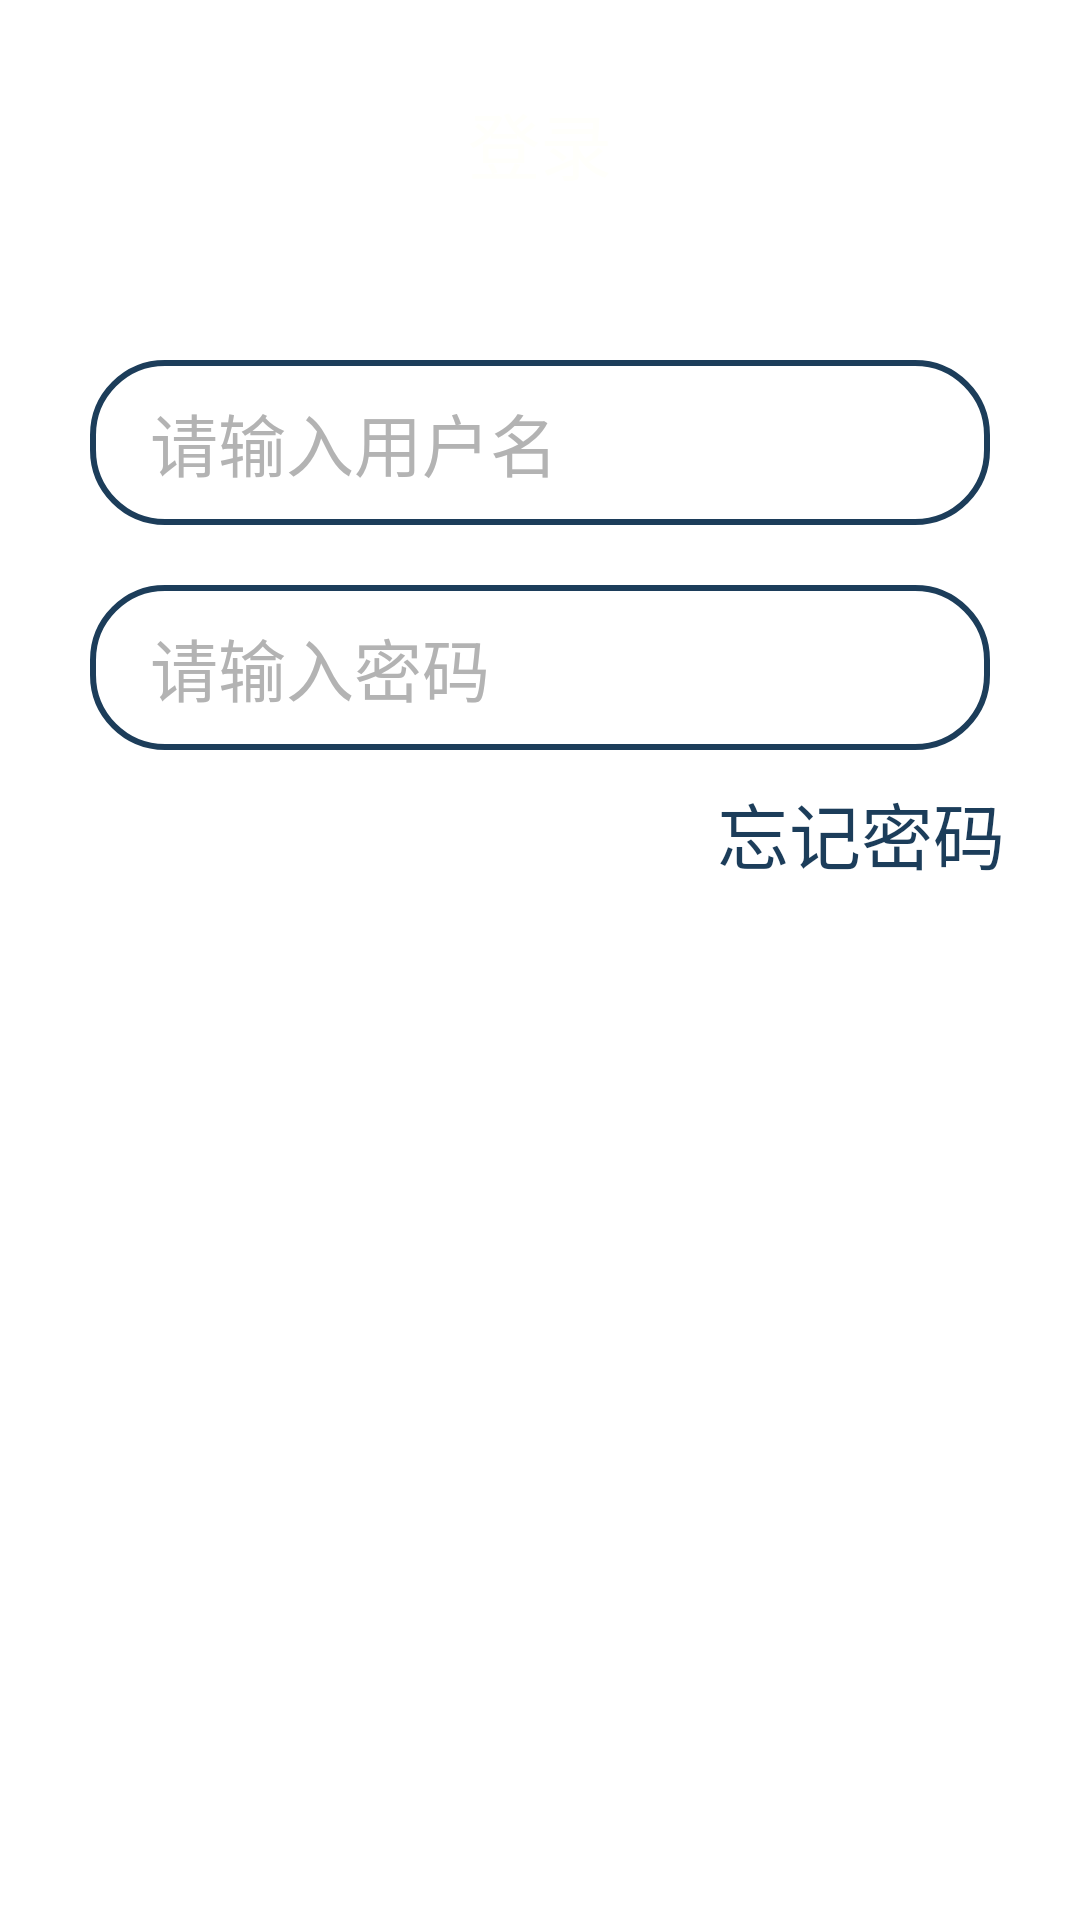

Reconstruct the res/layout file that produces this screen, plus the resources it refers to.
<!-- AndroidManifest.xml: application theme Theme.Helloworld -->
<!-- res/layout/activity_login.xml -->
<?xml version="1.0" encoding="utf-8"?>
<LinearLayout xmlns:android="http://schemas.android.com/apk/res/android"
    xmlns:app="http://schemas.android.com/apk/res-auto"
    xmlns:tools="http://schemas.android.com/tools"
    android:layout_width="match_parent"
    android:layout_height="match_parent"
    android:orientation="vertical"
    android:background="@color/x1"
    tools:context=".LoginActivity">

    <LinearLayout
        android:layout_width="match_parent"
        android:layout_height="wrap_content"
        android:orientation="vertical">

        <TextView
        android:fontFamily="sans-serif-condensed-light"
            android:id="@+id/textView"
            android:layout_width="match_parent"
            android:layout_height="80dp"

            android:gravity="bottom|center"
            android:paddingBottom="15dp"
            android:text="登录"
            android:textColor="#FFFFFB"
            android:textSize="24sp" />
    </LinearLayout>

    <LinearLayout
        android:layout_width="match_parent"
        android:layout_height="wrap_content"
        android:orientation="vertical">

        <EditText
            android:textSize="22.5sp"
            android:textColor="@color/x2"
            android:background="@drawable/edit_text_background"
        android:fontFamily="sans-serif-condensed-light"
        android:textColorHint="#b3b3b3"

            android:id="@+id/Username"
            android:layout_width="match_parent"
            android:layout_height="55dp"
            android:layout_marginLeft="30dp"
            android:layout_marginTop="40dp"
            android:layout_marginRight="30dp"
            android:layout_marginBottom="20dp"
            android:ems="10"
            android:hint="请输入用户名"

            android:inputType="textPersonName"
            android:paddingLeft="20dp"
            android:paddingRight="20dp"

           />

        <EditText
            android:textSize="22.5sp"
            android:textColor="@color/x2"
                android:background="@drawable/edit_text_background"
        android:fontFamily="sans-serif-condensed-light"
        android:textColorHint="#b3b3b3
"
            android:id="@+id/Password"
            android:layout_width="match_parent"
            android:layout_height="55dp"
            android:layout_marginLeft="30dp"
            android:layout_marginRight="30dp"
            android:ems="10"
            android:hint="请输入密码"
            android:inputType="textPassword"
            android:paddingLeft="20dp"
            android:paddingRight="20dp"

            />


        <TextView
        android:fontFamily="sans-serif-condensed-light"
            android:id="@+id/Forgetpassword"
            android:layout_width="wrap_content"
            android:layout_height="wrap_content"
            android:layout_gravity="right"
            android:textSize="24sp"
            android:layout_marginTop="10dp"
            android:layout_marginRight="25dp"
            android:textColor="@color/x2"
            android:text="忘记密码" />
    </LinearLayout>

    <LinearLayout
        android:layout_width="match_parent"
        android:layout_height="match_parent"
        android:orientation="vertical">

           <Button
            android:textColor="#FFFFFF"
            android:textSize="30.5sp"
            android:elevation="4dp"

            android:id="@+id/Sign_in"
               android:background="@drawable/buttom"
            android:layout_width="match_parent"
            android:layout_height="wrap_content"
            android:layout_marginLeft="30dp"
            android:layout_marginTop="30dp"
            android:layout_marginRight="30dp"
            android:layout_marginBottom="20dp"
            android:text="登 录"/>

           <Button
                 android:textColor="#FFFFFF"
            android:textSize="30.5sp"
            android:background="@drawable/buttom"
            android:elevation="4dp"
            android:id="@+id/Sign_up"
            android:layout_width="match_parent"
            android:layout_height="wrap_content"
            android:layout_marginLeft="30dp"
            android:layout_marginRight="30dp"
            android:text="注 册" />
    </LinearLayout>
</LinearLayout>
<!-- resources referenced by this layout -->
<resources>
  <color name="x1">#FFFFFF</color>
  <color name="x2">#1C3D5A</color>
  <!-- drawable edit_text_background (drawable) -->
  <?xml version="1.0" encoding="utf-8"?>
      <shape xmlns:android="http://schemas.android.com/apk/res/android"
          android:shape="rectangle">
          <solid android:color="#FFFFFF" />
          <stroke android:color="#1C3D5A"
              android:width="2dp" />
      <corners android:radius="24dp" />
      </shape>
  <style name="Theme.Helloworld" parent="Theme.MaterialComponents.DayNight.NoActionBar.Bridge">
      
      <item name="colorPrimary">@color/purple_500</item>
      <item name="colorPrimaryVariant">@color/purple_700</item>
      <item name="colorOnPrimary">@color/white</item>
      
      <item name="colorSecondary">@color/teal_200</item>
      <item name="colorSecondaryVariant">@color/teal_700</item>
      <item name="colorOnSecondary">@color/black</item>
      
      <item name="android:statusBarColor" tools:targetApi="l">?attr/colorPrimaryVariant</item>
      
  
      <item name="windowActionBar">false</item>
      <item name="windowNoTitle">true</item>
  </style>
  <color name="purple_500">#FF6200EE</color>
  <color name="purple_700">#FF3700B3</color>
  <color name="white">#FFFFFFFF</color>
  <color name="teal_200">#FF03DAC5</color>
  <color name="teal_700">#FF018786</color>
  <color name="black">#FF000000</color>
</resources>
